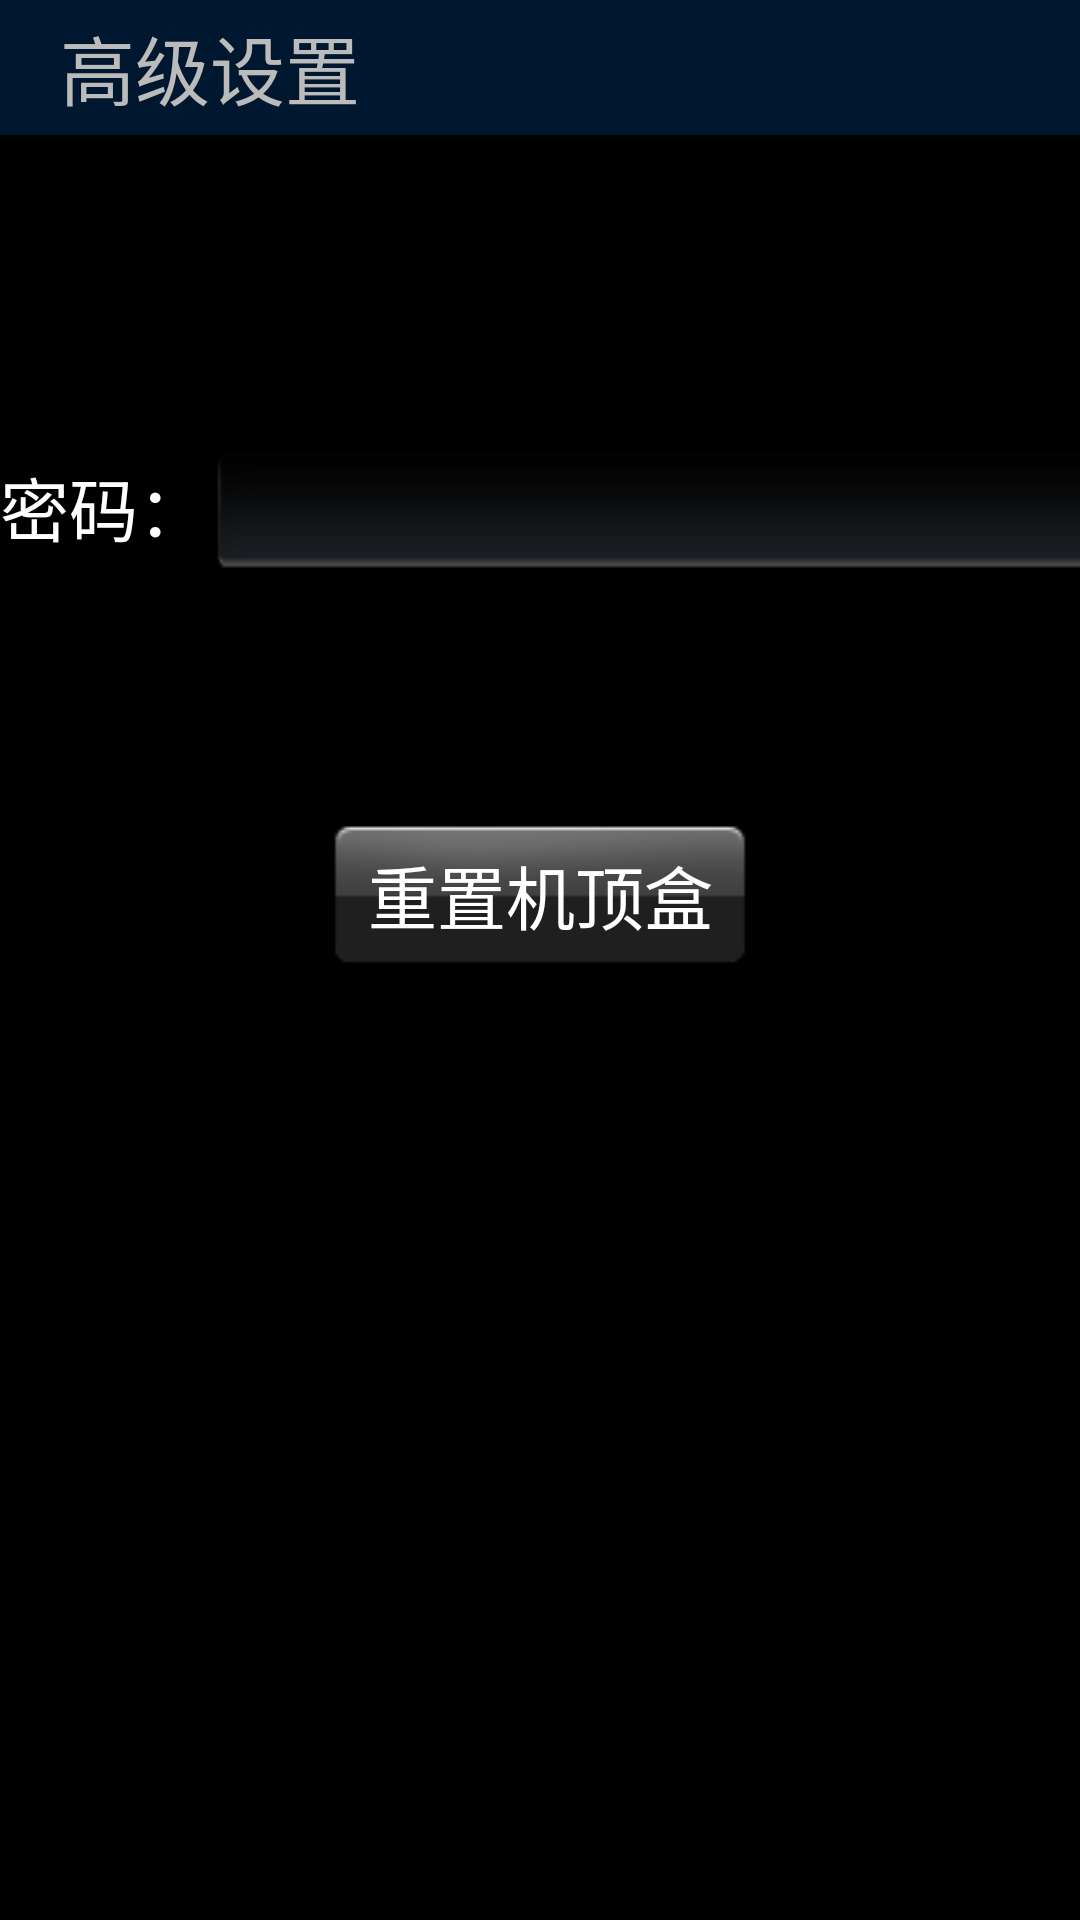

Produce the Android XML layout that renders to this screen, including the resource entries it uses.
<!-- AndroidManifest.xml: application theme AppTheme -->
<!-- res/layout/fragment_reset.xml -->
<?xml version="1.0" encoding="utf-8"?>
<LinearLayout xmlns:android="http://schemas.android.com/apk/res/android"
    android:orientation="vertical" android:layout_width="900dp"
    android:layout_height="match_parent">

    <TextView
        style="@style/title_tv_style"
        android:text="@string/advanced_title" />

    <LinearLayout
        style="@style/ad_reset_ll_style">
        <TextView
            style="@style/tv_base_style"
            android:text="@string/password"/>
        <EditText
            style="@style/ad_reset_et_pwd_style"
            android:id="@+id/reset_et_pwd"/>
    </LinearLayout>



    <TextView
        style="@style/ad_reset_tv_error_style"
        android:id="@+id/reset_tv_alarm"/>

    <Button
        style="@style/btn_base_style"
        android:id="@+id/reset_btn_confirm"
        android:text="@string/reset_box"/>


</LinearLayout>
<!-- resources referenced by this layout -->
<resources>
  <string name="advanced_title">高级设置</string>
  <string name="password">密码：</string>
  <string name="reset_box">重置机顶盒</string>
  <style name="ad_reset_et_pwd_style" parent="et_base_style">
          <item name="android:layout_height">50dp</item>
          <item name="android:inputType">textPassword</item>
      </style>
  <style name="ad_reset_ll_style">
          <item name="android:layout_width">wrap_content</item>
          <item name="android:layout_height">wrap_content</item>
          <item name="android:layout_marginBottom">20dp</item>
          <item name="android:layout_marginTop">100dp</item>
          <item name="android:layout_gravity">center_horizontal</item>
      </style>
  <style name="ad_reset_tv_error_style" parent="tv_base_style">
          <item name="android:textColor">@color/red</item>
          <item name="android:layout_marginBottom">20dp</item>
          <item name="android:visibility">invisible</item>
          <item name="android:layout_gravity">center_horizontal</item>
          <item name="android:text">@string/advanced_wrong_pwd</item>
      </style>
  <style name="btn_base_style" parent="tv_base_style">
          <item name="android:layout_width">150dp</item>
          <item name="android:layout_height">wrap_content</item>
          <item name="android:layout_gravity">center_horizontal</item>
          <item name="android:background">@drawable/button_selector</item>
      </style>
  <style name="title_tv_style" parent="tv_base_style">
          <item name="android:layout_height">45dp</item>
          <item name="android:layout_width">900dp</item>
          <item name="android:paddingStart">20dp</item>
          <item name="android:textColor">@color/lightGray</item>
          <item name="android:gravity">center_vertical</item>
          <item name="android:textSize">25sp</item>
          <item name="android:background">@drawable/background_title</item>
      </style>
  <style name="tv_base_style">
          <item name="android:textColor">@color/white</item>
          <item name="android:textSize">23sp</item>
          <item name="android:layout_width">wrap_content</item>
          <item name="android:layout_height">wrap_content</item>
      </style>
  <style name="AppTheme" parent="@android:style/Theme.Black.NoTitleBar.Fullscreen">
          
          <item name="colorPrimary">@color/colorPrimary</item>
          <item name="colorPrimaryDark">@color/colorPrimaryDark</item>
          <item name="colorAccent">@color/colorAccent</item>
      </style>
  <style name="et_base_style" parent="tv_base_style">
          <item name="android:layout_width">350dp</item>
          <item name="android:layout_height">match_parent</item>
          <item name="android:background">@drawable/editview_selector</item>
          <item name="android:paddingLeft">10dp</item>
      </style>
  <color name="red">#f00</color>
  <string name="advanced_wrong_pwd">您输入的密码有误</string>
  <!-- drawable button_selector (drawable) -->
  <?xml version="1.0" encoding="utf-8"?>
  <selector xmlns:android="http://schemas.android.com/apk/res/android">
  
      <item android:drawable="@drawable/button_bg_focus"
          android:state_focused="true" />
      <item android:drawable="@drawable/button_bg_normal"
          android:state_focused="false" />
  
  </selector>
  <color name="lightGray">#bbb</color>
  <!-- drawable background_title: png bitmap (drawable, 150 bytes) -->
  <color name="white">#fff</color>
  <color name="colorPrimary">#3F51B5</color>
  <color name="colorPrimaryDark">#303F9F</color>
  <color name="colorAccent">#FF4081</color>
  <!-- drawable editview_selector (drawable) -->
  <?xml version="1.0" encoding="utf-8"?>
  <selector xmlns:android="http://schemas.android.com/apk/res/android">
  
      <item android:drawable="@drawable/input_long_bg_focus"
          android:state_focused="true" />
  
      <item android:drawable="@drawable/input_long_bg_normal"
          android:state_focused="false" />
  
  </selector>
  <!-- drawable button_bg_focus: png bitmap (drawable, 5243 bytes) -->
</resources>
